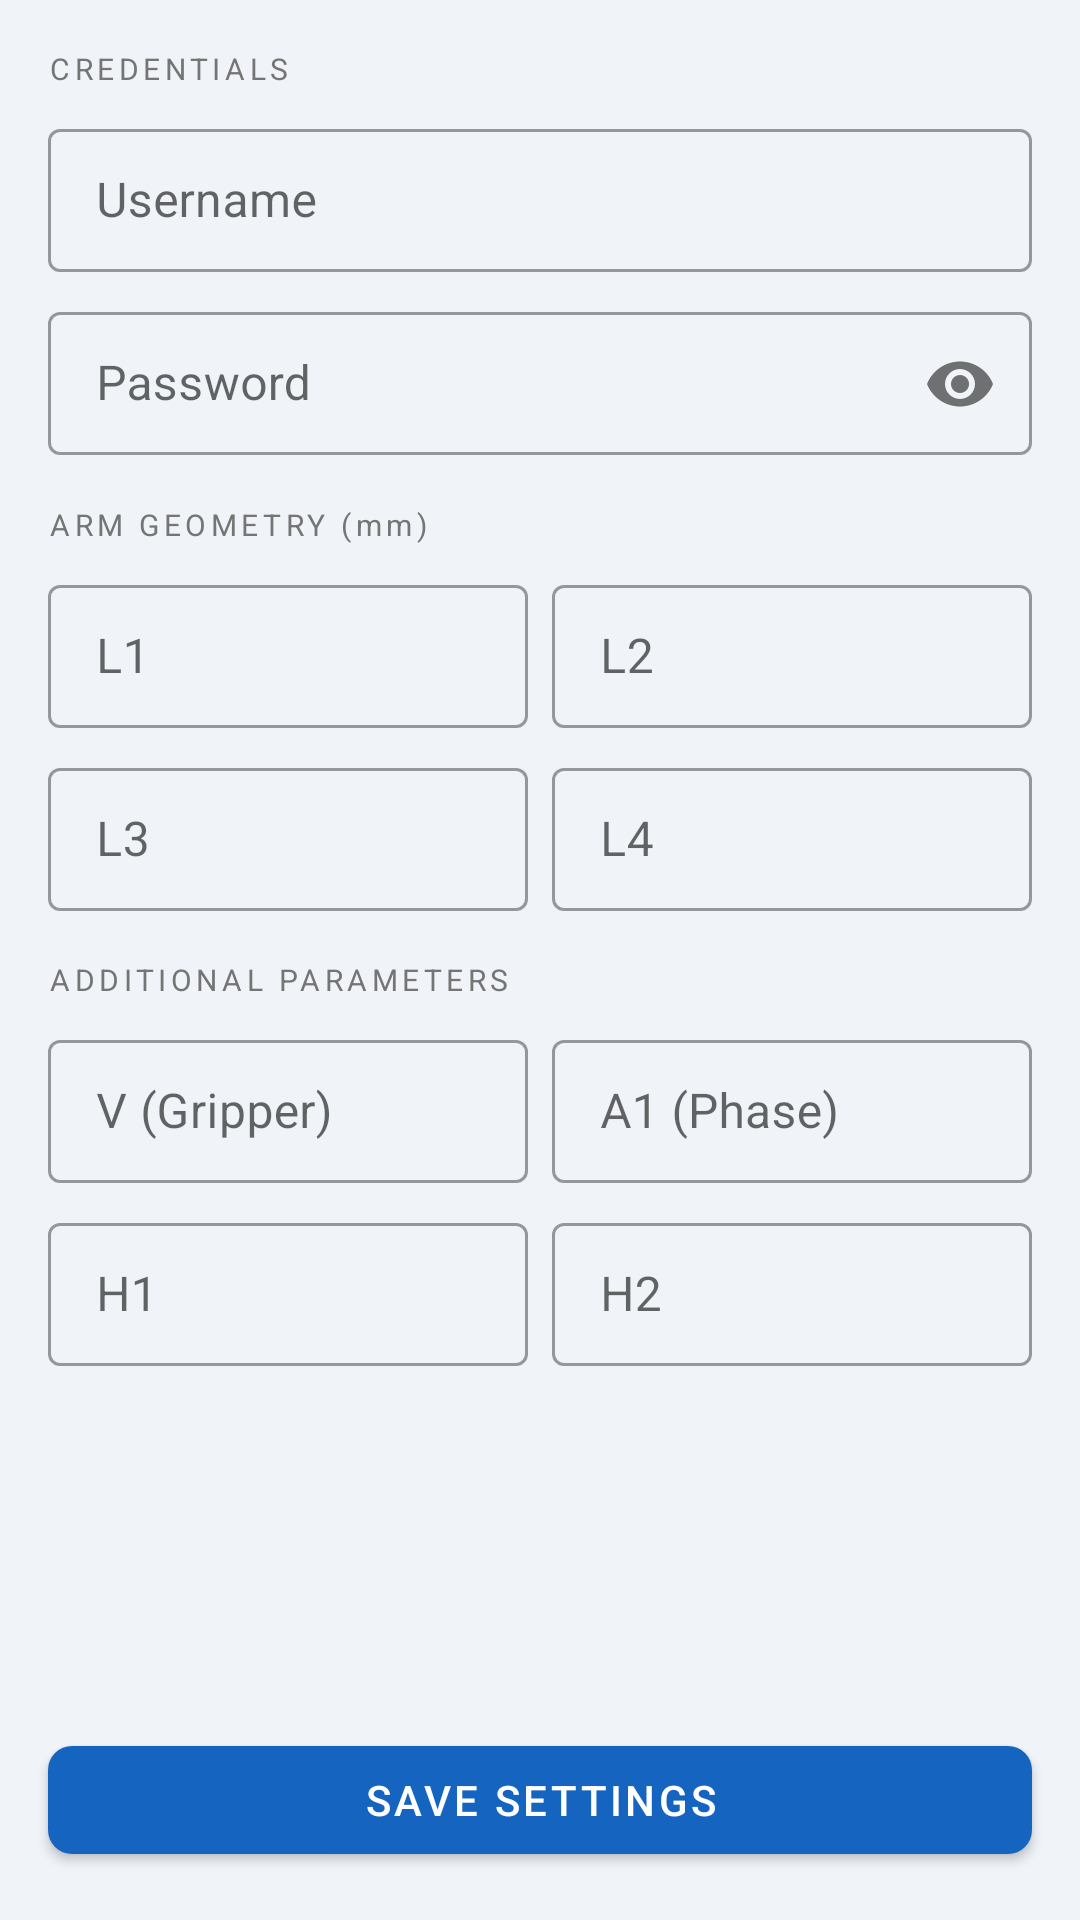

Write the Android layout XML for this screen, with the resource values it uses.
<!-- AndroidManifest.xml: application theme AppTheme -->
<!-- res/layout/dialog_settings.xml -->
<?xml version="1.0" encoding="utf-8"?>
<LinearLayout
    xmlns:android="http://schemas.android.com/apk/res/android"
    android:orientation="vertical"
    android:layout_width="match_parent"
    android:layout_height="wrap_content">

    <ScrollView
        android:layout_width="match_parent"
        android:layout_height="0dp"
        android:layout_weight="1"
        android:fillViewport="true">

        <LinearLayout
            android:layout_width="match_parent"
            android:layout_height="wrap_content"
            android:orientation="vertical"
            android:padding="16dp">

            
            <TextView
                android:layout_width="match_parent"
                android:layout_height="wrap_content"
                android:text="CREDENTIALS"
                android:textSize="10sp"
                android:textColor="@color/text_secondary"
                android:letterSpacing="0.15"
                android:layout_marginBottom="8dp"/>

            <com.google.android.material.textfield.TextInputLayout
                android:layout_width="match_parent"
                android:layout_height="wrap_content"
                android:layout_marginBottom="8dp"
                android:hint="Username"
                style="@style/Widget.MaterialComponents.TextInputLayout.OutlinedBox.Dense">

                <com.google.android.material.textfield.TextInputEditText
                    android:id="@+id/et_username"
                    android:layout_width="match_parent"
                    android:layout_height="wrap_content"
                    android:inputType="text"
                    android:singleLine="true"/>

            </com.google.android.material.textfield.TextInputLayout>

            <com.google.android.material.textfield.TextInputLayout
                android:layout_width="match_parent"
                android:layout_height="wrap_content"
                android:layout_marginBottom="16dp"
                android:hint="Password"
                style="@style/Widget.MaterialComponents.TextInputLayout.OutlinedBox.Dense"
                app:passwordToggleEnabled="true"
                xmlns:app="http://schemas.android.com/apk/res-auto">

                <com.google.android.material.textfield.TextInputEditText
                    android:id="@+id/et_password"
                    android:layout_width="match_parent"
                    android:layout_height="wrap_content"
                    android:inputType="textPassword"
                    android:singleLine="true"/>

            </com.google.android.material.textfield.TextInputLayout>

            
            <TextView
                android:layout_width="match_parent"
                android:layout_height="wrap_content"
                android:text="ARM GEOMETRY (mm)"
                android:textSize="10sp"
                android:textColor="@color/text_secondary"
                android:letterSpacing="0.15"
                android:layout_marginBottom="8dp"/>

            <LinearLayout
                android:layout_width="match_parent"
                android:layout_height="wrap_content"
                android:orientation="horizontal"
                android:layout_marginBottom="8dp">

                <com.google.android.material.textfield.TextInputLayout
                    android:layout_width="0dp"
                    android:layout_height="wrap_content"
                    android:layout_weight="1"
                    android:layout_marginEnd="4dp"
                    android:hint="L1"
                    style="@style/Widget.MaterialComponents.TextInputLayout.OutlinedBox.Dense">

                    <com.google.android.material.textfield.TextInputEditText
                        android:id="@+id/et_l1"
                        android:layout_width="match_parent"
                        android:layout_height="wrap_content"
                        android:inputType="numberDecimal"
                        android:singleLine="true"/>

                </com.google.android.material.textfield.TextInputLayout>

                <com.google.android.material.textfield.TextInputLayout
                    android:layout_width="0dp"
                    android:layout_height="wrap_content"
                    android:layout_weight="1"
                    android:layout_marginStart="4dp"
                    android:hint="L2"
                    style="@style/Widget.MaterialComponents.TextInputLayout.OutlinedBox.Dense">

                    <com.google.android.material.textfield.TextInputEditText
                        android:id="@+id/et_l2"
                        android:layout_width="match_parent"
                        android:layout_height="wrap_content"
                        android:inputType="numberDecimal"
                        android:singleLine="true"/>

                </com.google.android.material.textfield.TextInputLayout>

            </LinearLayout>

            <LinearLayout
                android:layout_width="match_parent"
                android:layout_height="wrap_content"
                android:orientation="horizontal"
                android:layout_marginBottom="16dp">

                <com.google.android.material.textfield.TextInputLayout
                    android:layout_width="0dp"
                    android:layout_height="wrap_content"
                    android:layout_weight="1"
                    android:layout_marginEnd="4dp"
                    android:hint="L3"
                    style="@style/Widget.MaterialComponents.TextInputLayout.OutlinedBox.Dense">

                    <com.google.android.material.textfield.TextInputEditText
                        android:id="@+id/et_l3"
                        android:layout_width="match_parent"
                        android:layout_height="wrap_content"
                        android:inputType="numberDecimal"
                        android:singleLine="true"/>

                </com.google.android.material.textfield.TextInputLayout>

                <com.google.android.material.textfield.TextInputLayout
                    android:layout_width="0dp"
                    android:layout_height="wrap_content"
                    android:layout_weight="1"
                    android:layout_marginStart="4dp"
                    android:hint="L4"
                    style="@style/Widget.MaterialComponents.TextInputLayout.OutlinedBox.Dense">

                    <com.google.android.material.textfield.TextInputEditText
                        android:id="@+id/et_l4"
                        android:layout_width="match_parent"
                        android:layout_height="wrap_content"
                        android:inputType="numberDecimal"
                        android:singleLine="true"/>

                </com.google.android.material.textfield.TextInputLayout>

            </LinearLayout>

            
            <TextView
                android:layout_width="match_parent"
                android:layout_height="wrap_content"
                android:text="ADDITIONAL PARAMETERS"
                android:textSize="10sp"
                android:textColor="@color/text_secondary"
                android:letterSpacing="0.15"
                android:layout_marginBottom="8dp"/>

            <LinearLayout
                android:layout_width="match_parent"
                android:layout_height="wrap_content"
                android:orientation="horizontal"
                android:layout_marginBottom="8dp">

                <com.google.android.material.textfield.TextInputLayout
                    android:layout_width="0dp"
                    android:layout_height="wrap_content"
                    android:layout_weight="1"
                    android:layout_marginEnd="4dp"
                    android:hint="V (Gripper)"
                    style="@style/Widget.MaterialComponents.TextInputLayout.OutlinedBox.Dense">

                    <com.google.android.material.textfield.TextInputEditText
                        android:id="@+id/et_v"
                        android:layout_width="match_parent"
                        android:layout_height="wrap_content"
                        android:inputType="numberDecimal"
                        android:singleLine="true"/>

                </com.google.android.material.textfield.TextInputLayout>

                <com.google.android.material.textfield.TextInputLayout
                    android:layout_width="0dp"
                    android:layout_height="wrap_content"
                    android:layout_weight="1"
                    android:layout_marginStart="4dp"
                    android:hint="A1 (Phase)"
                    style="@style/Widget.MaterialComponents.TextInputLayout.OutlinedBox.Dense">

                    <com.google.android.material.textfield.TextInputEditText
                        android:id="@+id/et_a1"
                        android:layout_width="match_parent"
                        android:layout_height="wrap_content"
                        android:inputType="numberDecimal"
                        android:singleLine="true"/>

                </com.google.android.material.textfield.TextInputLayout>

            </LinearLayout>

            <LinearLayout
                android:layout_width="match_parent"
                android:layout_height="wrap_content"
                android:orientation="horizontal"
                android:layout_marginBottom="8dp">

                <com.google.android.material.textfield.TextInputLayout
                    android:layout_width="0dp"
                    android:layout_height="wrap_content"
                    android:layout_weight="1"
                    android:layout_marginEnd="4dp"
                    android:hint="H1"
                    style="@style/Widget.MaterialComponents.TextInputLayout.OutlinedBox.Dense">

                    <com.google.android.material.textfield.TextInputEditText
                        android:id="@+id/et_h1"
                        android:layout_width="match_parent"
                        android:layout_height="wrap_content"
                        android:inputType="numberDecimal"
                        android:singleLine="true"/>

                </com.google.android.material.textfield.TextInputLayout>

                <com.google.android.material.textfield.TextInputLayout
                    android:layout_width="0dp"
                    android:layout_height="wrap_content"
                    android:layout_weight="1"
                    android:layout_marginStart="4dp"
                    android:hint="H2"
                    style="@style/Widget.MaterialComponents.TextInputLayout.OutlinedBox.Dense">

                    <com.google.android.material.textfield.TextInputEditText
                        android:id="@+id/et_h2"
                        android:layout_width="match_parent"
                        android:layout_height="wrap_content"
                        android:inputType="numberDecimal"
                        android:singleLine="true"/>

                </com.google.android.material.textfield.TextInputLayout>

            </LinearLayout>

        </LinearLayout>
    </ScrollView>

    <com.google.android.material.button.MaterialButton
        android:id="@+id/btn_save"
        android:layout_width="match_parent"
        android:layout_height="wrap_content"
        android:layout_margin="16dp"
        android:text="SAVE SETTINGS"
        android:letterSpacing="0.08"
        app:cornerRadius="8dp"
        xmlns:app="http://schemas.android.com/apk/res-auto"/>

</LinearLayout>
<!-- resources referenced by this layout -->
<resources>
  <color name="text_secondary">#757575</color>
  <style name="AppTheme" parent="Theme.MaterialComponents.Light.NoActionBar">
          <item name="colorPrimary">@color/primary</item>
          <item name="colorPrimaryDark">@color/primary_dark</item>
          <item name="colorAccent">@color/accent</item>
          <item name="android:colorBackground">@color/background</item>
          <item name="colorSurface">@color/surface</item>
          <item name="android:windowBackground">@color/background</item>
      </style>
  <color name="primary">#1565C0</color>
  <color name="primary_dark">#003C8F</color>
  <color name="accent">#26C6DA</color>
  <color name="background">#F0F4F8</color>
  <color name="surface">#FFFFFF</color>
</resources>
